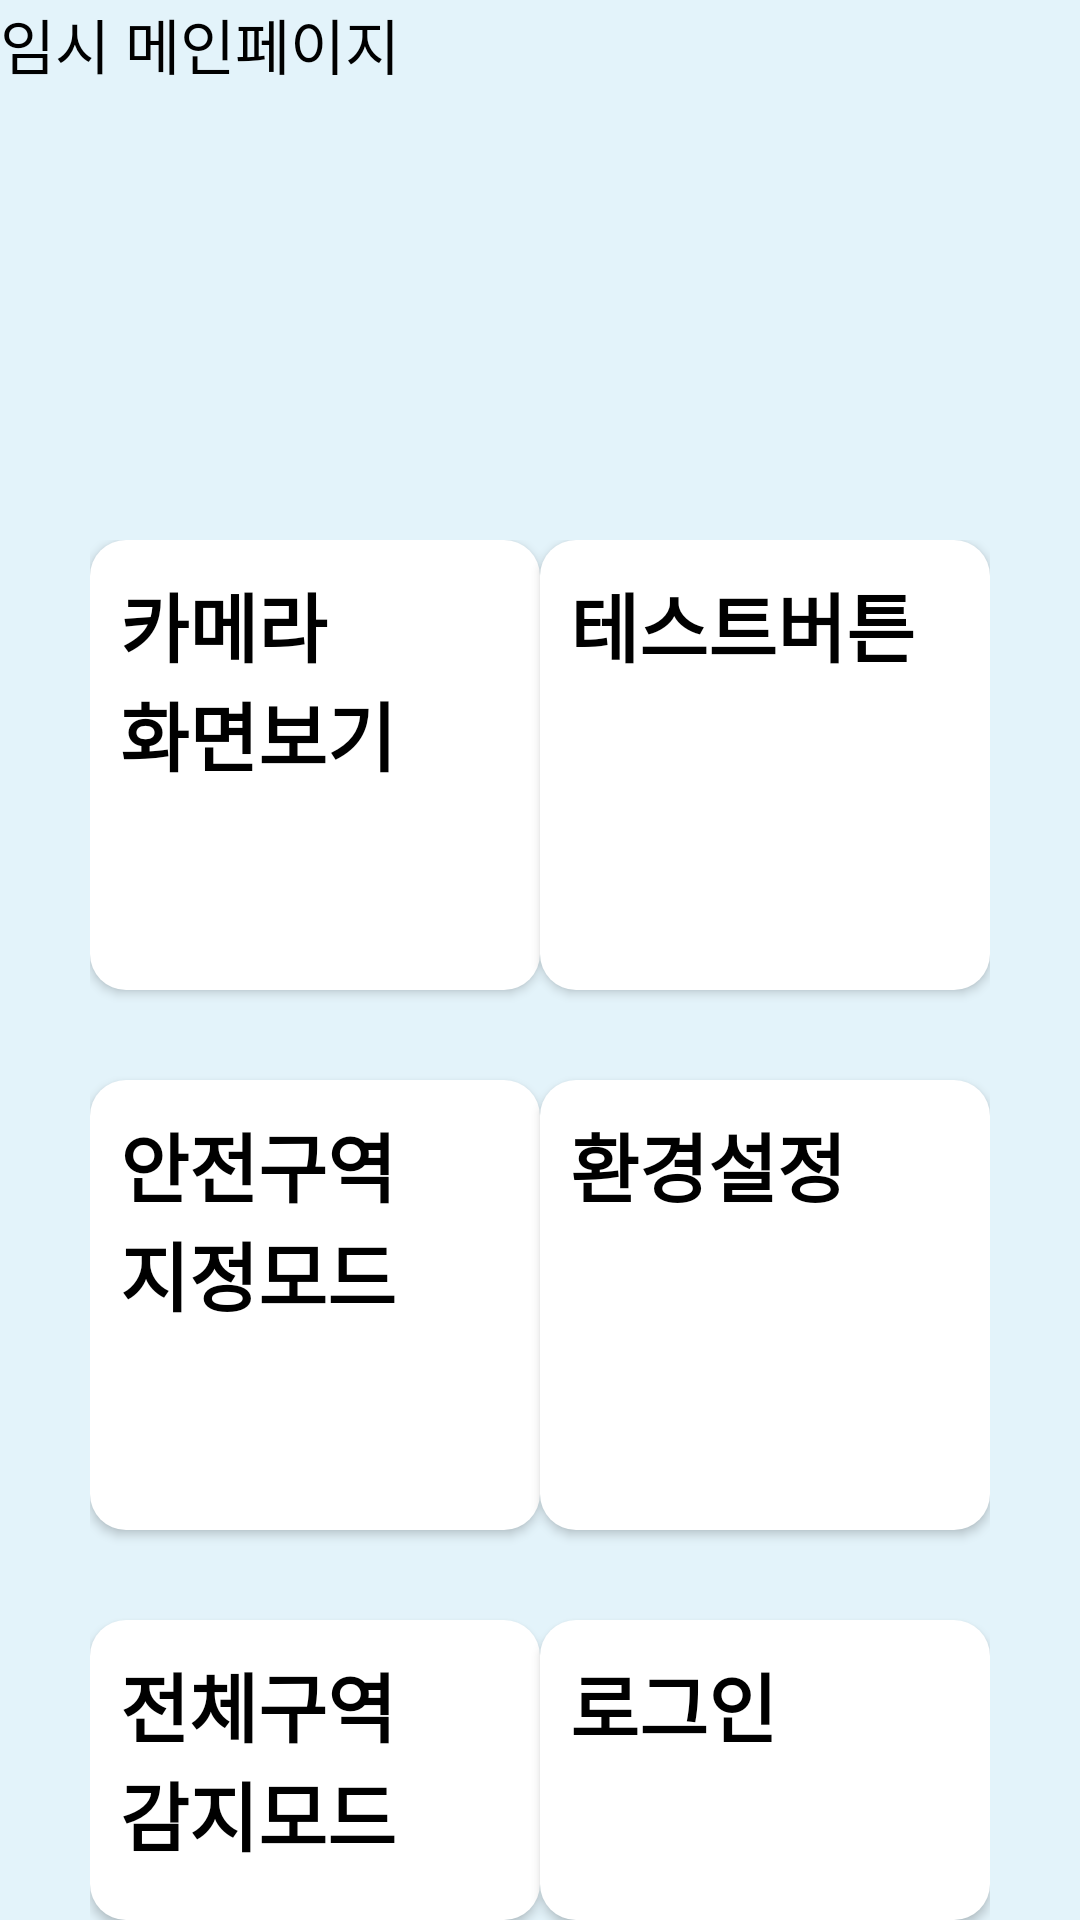

This screen was rendered from an Android layout file. Write that file and the resources it references.
<!-- AndroidManifest.xml: application theme Theme.AppCompat.NoActionBar -->
<!-- res/layout/layout.xml -->
<?xml version="1.0" encoding="utf-8"?>
<androidx.constraintlayout.widget.ConstraintLayout xmlns:android="http://schemas.android.com/apk/res/android"
    xmlns:app="http://schemas.android.com/apk/res-auto"
    xmlns:tools="http://schemas.android.com/tools"
    android:layout_width="match_parent"
    android:layout_height="match_parent"
    tools:context=".MainMenu">

    <FrameLayout
        android:layout_width="match_parent"
        android:layout_height="match_parent"
        android:background="#E3F3FA"
        android:visibility="visible"
        tools:context=".MainMenu">

        <RelativeLayout
            android:layout_width="match_parent"
            android:layout_height="50dp"
            android:layout_gravity="top"
            app:layout_constraintEnd_toEndOf="parent"
            app:layout_constraintStart_toStartOf="parent">

            <TextView
                android:id="@+id/sample_text"
                android:layout_width="match_parent"
                android:layout_height="wrap_content"
                android:text="임시 메인페이지"
                android:textColor="#000000"
                android:textSize="20sp"
                android:visibility="visible" />
        </RelativeLayout>


        <RelativeLayout

            android:layout_width="match_parent"
            android:layout_height="match_parent"
            android:layout_marginStart="30dp"
            android:layout_marginTop="180dp">

            <Button
                android:id="@+id/Camera_View_Button"
                android:layout_width="150dp"
                android:layout_height="150dp"
                android:background="@drawable/rectangle"
                android:contentDescription="카메라 화면보기 버튼"/>


            <Button
                android:id="@+id/Safety_Area_Button"
                android:layout_width="150dp"
                android:layout_height="150dp"
                android:layout_marginTop="180dp"
                android:background="@drawable/rectangle"
                android:contentDescription="안전구역 지정모드버튼"/>

            <Button
                android:id="@+id/AllSafety_Button"
                android:layout_width="150dp"
                android:layout_height="150dp"
                android:layout_marginTop="360dp"
                android:text=" "
                android:background="@drawable/rectangle"
                android:contentDescription="전체구역 감지모드 버튼"/>

        </RelativeLayout>
        <RelativeLayout
            android:layout_width="match_parent"
            android:layout_height="match_parent"
            android:layout_marginStart="30dp"
            android:layout_marginTop="180dp">


            <TextView
                android:id="@+id/Camera_View_Button_Text"
                android:layout_width="150dp"
                android:layout_height="150dp"
                android:layout_marginLeft="10dp"
                android:layout_marginTop="10dp"
                android:text="카메라
                  화면보기"
                android:textColor="#000000"
                android:textIsSelectable="false"
                android:textSize="25sp"
                android:textStyle="bold"
                android:visibility="visible"

                />

            <TextView
                android:id="@+id/Safety_Area_Button_Text"
                android:layout_width="150dp"
                android:layout_height="150dp"
                android:layout_marginLeft="10dp"
                android:text="안전구역
                지정모드"
                android:textColor="#000000"
                android:textIsSelectable="false"
                android:textSize="25sp"
                android:textStyle="bold"
                android:visibility="visible"
                android:layout_marginTop="190dp"/>

            <TextView
                android:id="@+id/AllSafety_Button_Text"
                android:layout_width="150dp"
                android:layout_height="150dp"
                android:text="전체구역
                감지모드"
                android:textColor="#000000"
                android:textIsSelectable="false"
                android:textSize="25sp"
                android:textStyle="bold"
                android:visibility="visible"
                android:layout_marginLeft="10dp"
                android:layout_marginTop="370dp"/>



        </RelativeLayout>


        <RelativeLayout
            android:layout_width="match_parent"
            android:layout_height="match_parent"
            android:layout_marginTop="180dp"
            android:layout_marginEnd="30dp"
            android:visibility="visible">

            <Button
                android:id="@+id/CVtest_Button"
                android:layout_width="150dp"
                android:layout_height="150dp"
                android:layout_alignParentEnd="true"
                android:background="@drawable/rectangle"
                android:contentDescription="테스트버튼"
               />

            <Button
                android:id="@+id/Option_button"
                android:layout_width="150dp"
                android:layout_height="150dp"
                android:layout_alignParentEnd="true"
                android:layout_marginTop="180dp"
                android:background="@drawable/rectangle"
                android:contentDescription="옵션 버튼"
                />


            <Button
                android:id="@+id/Login_button"
                android:layout_width="150dp"
                android:layout_height="150dp"
                android:layout_alignParentEnd="true"
                android:layout_marginTop="360dp"
                android:background="@drawable/rectangle"
                android:contentDescription="로그인 버튼"
                />



        </RelativeLayout>

        <RelativeLayout
            android:layout_width="match_parent"
            android:layout_height="match_parent"
            android:layout_marginTop="180dp"
            android:layout_marginEnd="20dp"
            android:visibility="visible"
            >

            <TextView
                android:id="@+id/CVtest_Button_Text"
                android:layout_width="150dp"
                android:layout_height="150dp"
                android:layout_alignParentEnd="true"
                android:layout_marginLeft="10dp"
                android:layout_marginTop="10dp"
                android:gravity="left"
                android:text="테스트버튼"
                android:textColor="#000000"
                android:textSize="25sp"
                android:textStyle="bold" />

            <TextView
                android:id="@+id/Option_button_Text"
                android:layout_width="150dp"
                android:layout_height="150dp"
                android:layout_alignParentEnd="true"
                android:layout_marginLeft="10dp"
                android:layout_marginTop="190dp"
                android:gravity="left"
                android:text="환경설정"
                android:textColor="#000000"
                android:textSize="25sp"
                android:textStyle="bold" />


            <TextView
                android:id="@+id/Login_button_Text"
                android:layout_width="150dp"
                android:layout_height="150dp"
                android:layout_alignParentEnd="true"
                android:layout_marginLeft="10dp"
                android:layout_marginTop="370dp"
                android:gravity="left"
                android:text="로그인"
                android:textColor="#000000"
                android:textSize="25sp"
                android:textStyle="bold"
                 />


        </RelativeLayout>





    </FrameLayout>
</androidx.constraintlayout.widget.ConstraintLayout>
<!-- resources referenced by this layout -->
<resources>
  <!-- drawable rectangle (drawable) -->
  <?xml version="1.0" encoding="utf-8"?>
  <shape xmlns:android="http://schemas.android.com/apk/res/android"
      android:padding="10dp"
      android:shape="rectangle"
      android:elevation="4dp"
      android:translationZ="4dp"
      android:shadowColor="#80000000"
      android:shadowDx="4"
      android:shadowDy="4"
      android:shadowRadius="8"
  
      >
  
      <solid android:color="#FFF" />
      <corners
          android:bottomLeftRadius="12dp"
          android:bottomRightRadius="12dp"
          android:topLeftRadius="12dp"
          android:topRightRadius="12dp" />
      <stroke
           />
  
  
  </shape>
</resources>
